Run: headless pygame with SDL's dummy video driver; simulated clock (each Clock.tick advances the game by its frame time, no real sleeping); random seed 0; keys injected as events and as key.get_pressed() state; mouse plan: one left click at the window centre at the start of phase 2, then a move to the lower-right quarter at the start of phase 3.
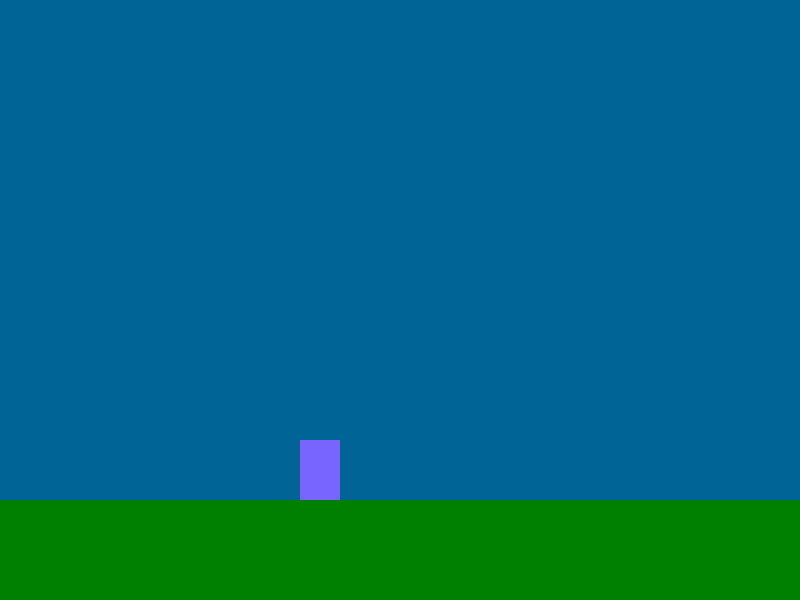
Frame 1 of 4 · flips 1–60 · no input
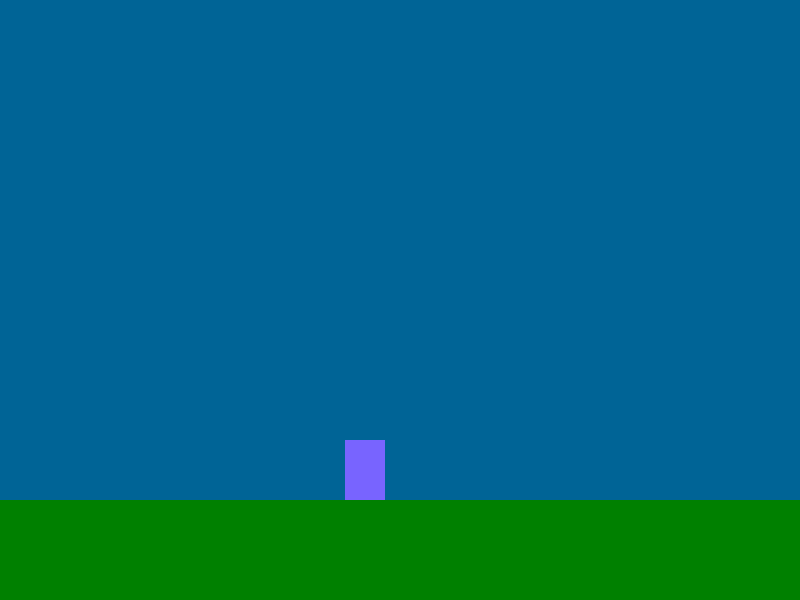
Frame 2 of 4 · flips 61–180 · clicked the window centre · tapped SPACE, RETURN · held RIGHT (→), D
Frame 3 of 4 · flips 181–300 · moved the mouse to the lower-right quarter · held DOWN (↓), S · screen unchanged from frame 2, image omitted
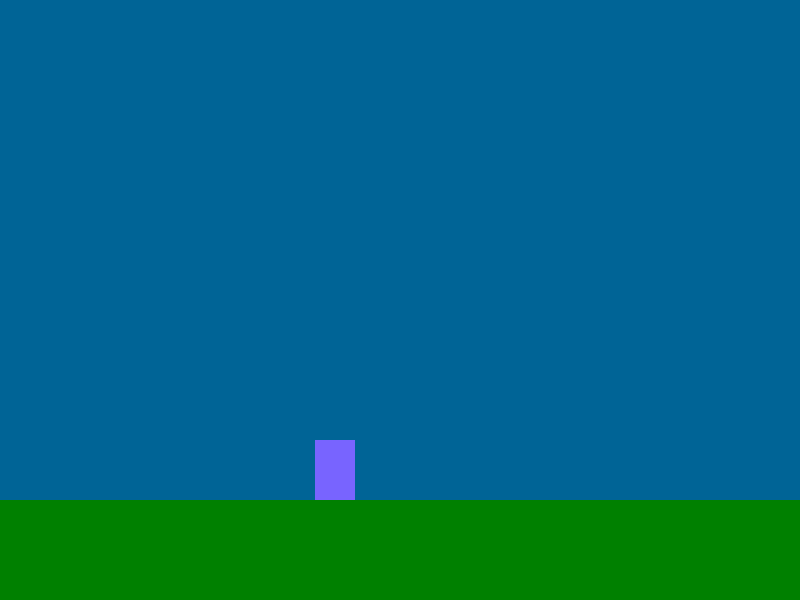
Frame 4 of 4 · flips 301–420 · held LEFT (←), A, UP (↑), W

The pygame program that drew these frames:

import pygame
import random as rand
import math

SCREEN_W = 800
SCREEN_H = 600

COLORS = {
    "BG": (0, 100, 150),
    "GROUND": (0, 128, 0),
    "PLAYER": (120, 100, 255),
    "PROJ": (255, 255, 0)
}

GROUND_Y = 500



class Player:
    def __init__(self, x, y):
        self.width = 40
        self.height = 60
        self.x = x
        self.y = y

        self.on_ground = True
        self.speed_y = 0

    def draw(self):
        pygame.draw.rect(screen, COLORS["PLAYER"], (self.x, self.y, self.width, self.height))

    def move(self, direction):
        if direction == "left":
            self.x -= 5
        elif direction == "right":
            self.x += 5
    
    def jump(self):
        if self.on_ground:
            self.speed_y = -15
            self.on_ground = False
    
    def update(self):
        self.y += self.speed_y
        self.speed_y += 0.8

        if self.y + self.height >= GROUND_Y:
            self.y = GROUND_Y - self.height
            self.on_ground = True
            self.speed_y = 0

    def get_rect(self):
        return pygame.Rect(self.x, self.y, self.width, self.height)

class Bird:
    def __init__(self):
        self.width = 70
        self.height = 30
        self.y = -50
        self.x = rand.randint(0, SCREEN_W)
    
    def draw(self):
        pygame.draw.rect(screen, (0,0,0), (self.x, self.y, self.width, self.height))
    
    def update(self, player_x, player_y):
        dx = player_x - self.x
        dy = player_y - self.y
        angle = math.atan2(dy, dx) # calculeaza unghiul in functie de diferenta dintre 2 coord
        speed = 1.5
        self.x += speed * math.cos(angle)
        self.y += speed * math.sin(angle)
    
    def get_rect(self):
        return pygame.Rect(self.x, self.y, self.width, self.height)

class Projectile:
    def __init__(self, x, y, d):
        self.x = x
        self.y = y
        self.width = 15
        self.height = 8
        self.direction = d

    def draw(self):
        pygame.draw.rect(screen, COLORS["PROJ"], (self.x, self.y, self.width, self.height))
    
    def update(self):
        self.x += self.direction * 8
        if self.x < 0 or self.x > SCREEN_W:
            proj_list.remove(self)
      
    def get_rect(self):
        return pygame.Rect(self.x, self.y, self.width, self.height)

pygame.init()
clock = pygame.time.Clock()
screen = pygame.display.set_mode((SCREEN_W,SCREEN_H))

running = True

p = Player(300, 440)
birds_list = []
proj_list = []

SPAWN_BIRD_EVENT = pygame.USEREVENT + 1
pygame.time.set_timer(SPAWN_BIRD_EVENT, 5000)

while running:

    for event in pygame.event.get():
        if event.type == pygame.QUIT:
            running = False

        if event.type == SPAWN_BIRD_EVENT:
            birds_list.append(Bird())
        
        if event.type == pygame.MOUSEBUTTONDOWN:
            mx, my = pygame.mouse.get_pos()

            if mx < p.x:
                proj_list.append(Projectile(p.x, p.y, -1))
            else:
                proj_list.append(Projectile(p.x, p.y, 1))

        keys = pygame.key.get_pressed()

        if keys[pygame.K_a]:
            p.move("left")
        if keys[pygame.K_d]:
            p.move("right")
        if keys[pygame.K_SPACE]:
            p.jump()
        
    p.update()
    for b in birds_list:
        b.update(p.x, p.y)
        if b.get_rect().colliderect(p.get_rect()):
            running=False
        for pr in proj_list:
            if b.get_rect().colliderect(pr.get_rect()):
                birds_list.remove(b)
                proj_list.remove(pr)
    for pr in proj_list:
        pr.update()

    # --- SCREEN UPDATE ---

    screen.fill(COLORS["BG"])
    pygame.draw.rect(screen, COLORS["GROUND"], 
                    (0, GROUND_Y, SCREEN_W, SCREEN_H-GROUND_Y))
    
    p.draw()
    for b in birds_list:
        b.draw()
    for pr in proj_list:
        pr.draw()

    pygame.display.flip()
    clock.tick(60)

pygame.quit()
